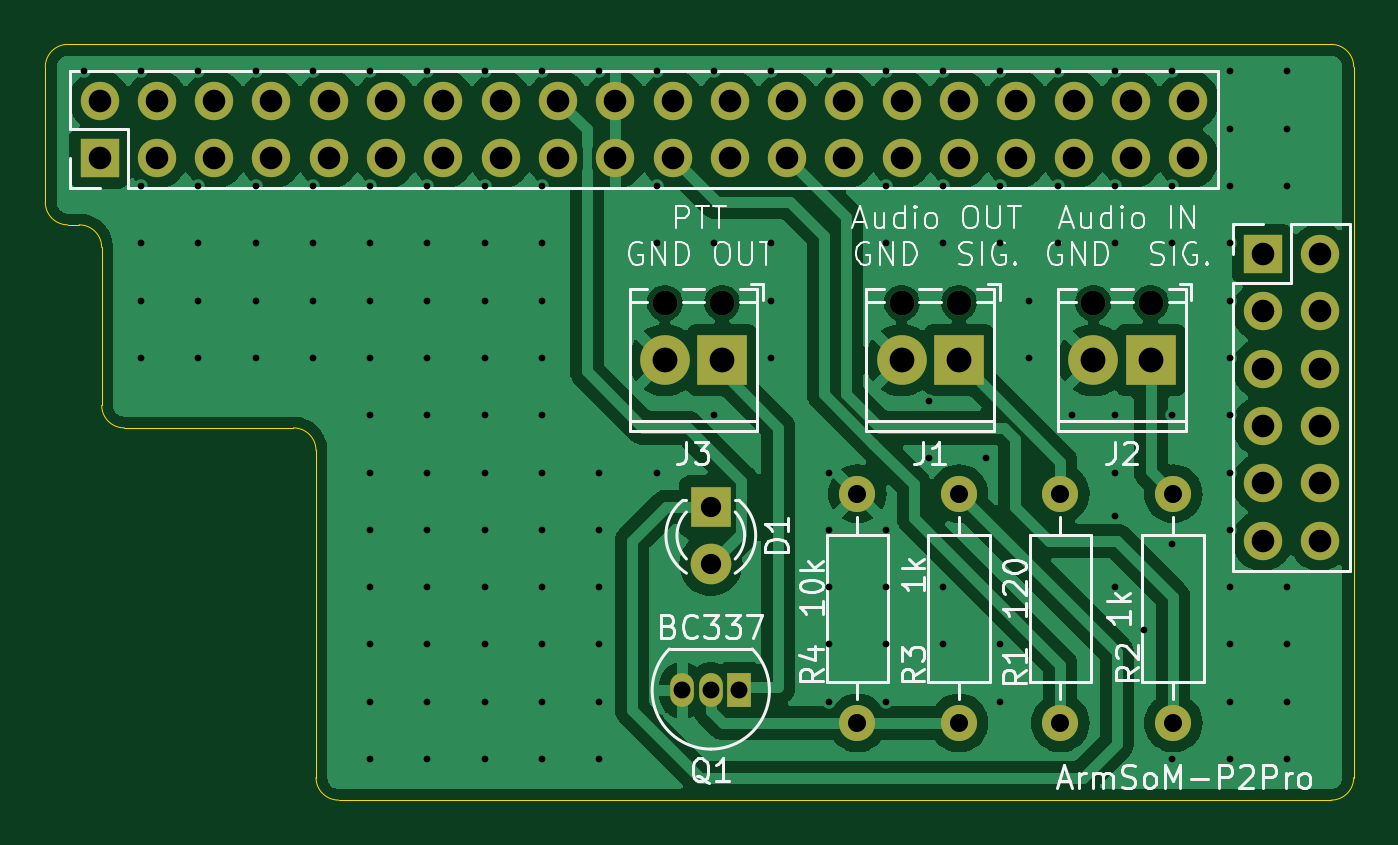
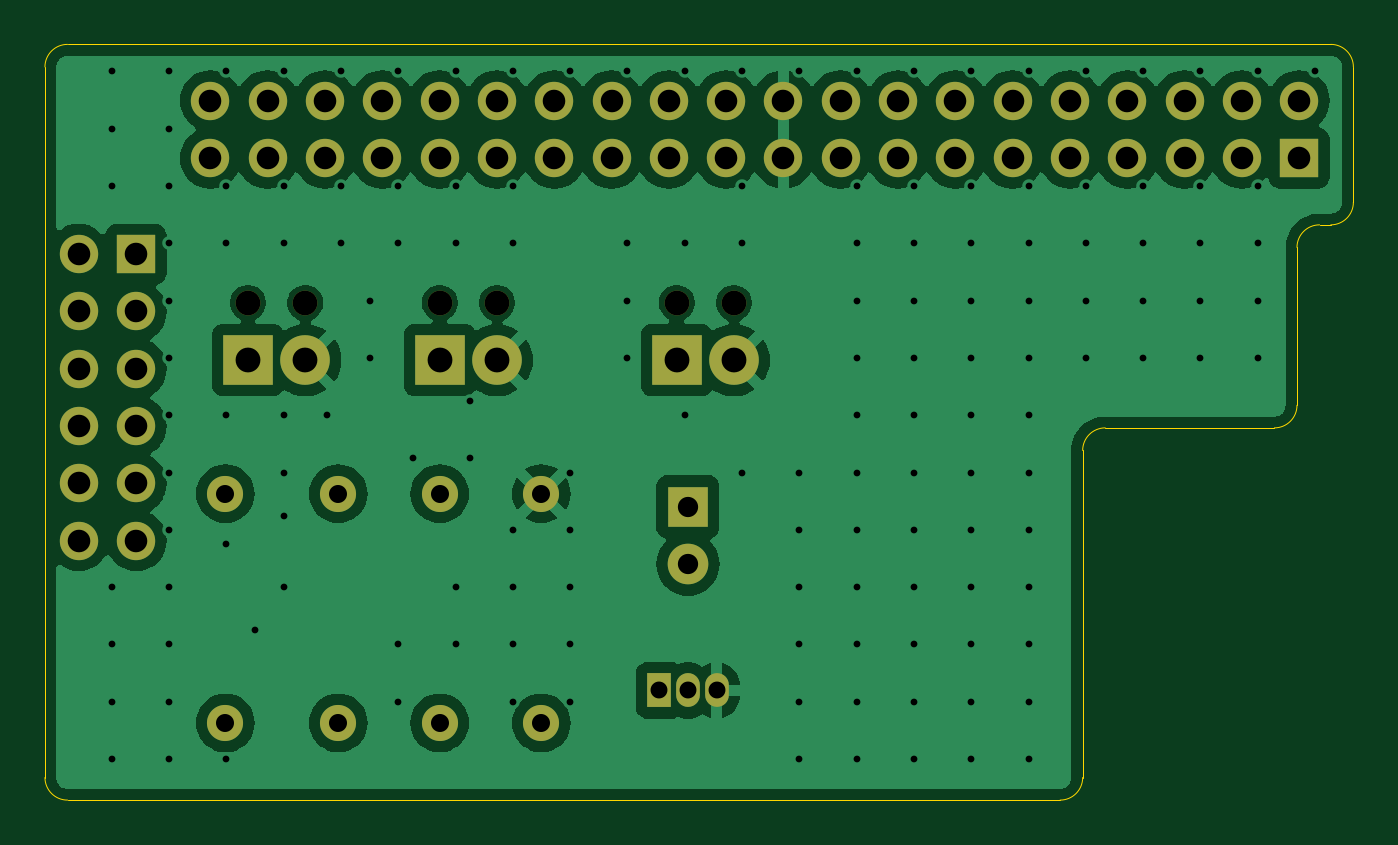
Circuit board: 11 layer files. Board 58.0 x 33.5 mm.
- bottom_copper: ArmSoM_P2Pro_Interface-B_Cu.gbr (87197 bytes)
- bottom_mask: ArmSoM_P2Pro_Interface-B_Mask.gbr (3098 bytes)
- paste: ArmSoM_P2Pro_Interface-B_Paste.gbr (480 bytes)
- bottom_silk: ArmSoM_P2Pro_Interface-B_Silkscreen.gbr (481 bytes)
- outline: ArmSoM_P2Pro_Interface-Edge_Cuts.gbr (1558 bytes)
- top_copper: ArmSoM_P2Pro_Interface-F_Cu.gbr (94933 bytes)
- top_mask: ArmSoM_P2Pro_Interface-F_Mask.gbr (3098 bytes)
- paste: ArmSoM_P2Pro_Interface-F_Paste.gbr (480 bytes)
- top_silk: ArmSoM_P2Pro_Interface-F_Silkscreen.gbr (44798 bytes)
- drill: ArmSoM_P2Pro_Interface-NPTH.drl (447 bytes)
- drill: ArmSoM_P2Pro_Interface-PTH.drl (3556 bytes)

=== bottom_copper: ArmSoM_P2Pro_Interface-B_Cu.gbr (87197 bytes, source omitted) ===
=== bottom_mask: ArmSoM_P2Pro_Interface-B_Mask.gbr ===
%TF.GenerationSoftware,KiCad,Pcbnew,8.0.3*%
%TF.CreationDate,2024-07-21T00:31:23+02:00*%
%TF.ProjectId,ArmSoM_P2Pro_Interface,41726d53-6f4d-45f5-9032-50726f5f496e,rev?*%
%TF.SameCoordinates,Original*%
%TF.FileFunction,Soldermask,Bot*%
%TF.FilePolarity,Negative*%
%FSLAX46Y46*%
G04 Gerber Fmt 4.6, Leading zero omitted, Abs format (unit mm)*
G04 Created by KiCad (PCBNEW 8.0.3) date 2024-07-21 00:31:23*
%MOMM*%
%LPD*%
G01*
G04 APERTURE LIST*
%ADD10C,1.600000*%
%ADD11O,1.600000X1.600000*%
%ADD12C,1.100000*%
%ADD13R,2.200000X2.200000*%
%ADD14C,2.200000*%
%ADD15R,1.800000X1.800000*%
%ADD16C,1.800000*%
%ADD17R,1.050000X1.500000*%
%ADD18O,1.050000X1.500000*%
%ADD19R,1.700000X1.700000*%
%ADD20O,1.700000X1.700000*%
G04 APERTURE END LIST*
D10*
%TO.C,R2*%
X124500000Y-94920000D03*
D11*
X124500000Y-105080000D03*
%TD*%
D12*
%TO.C,J3*%
X104500000Y-86460000D03*
X101960000Y-86460000D03*
D13*
X104500000Y-89000000D03*
D14*
X101960000Y-89000000D03*
%TD*%
D15*
%TO.C,D1*%
X104000000Y-95500000D03*
D16*
X104000000Y-98040000D03*
%TD*%
D10*
%TO.C,R4*%
X110500000Y-94920000D03*
D11*
X110500000Y-105080000D03*
%TD*%
D10*
%TO.C,R3*%
X115000000Y-105080000D03*
D11*
X115000000Y-94920000D03*
%TD*%
D10*
%TO.C,R1*%
X119500000Y-94920000D03*
D11*
X119500000Y-105080000D03*
%TD*%
D17*
%TO.C,Q1*%
X105270000Y-103640000D03*
D18*
X104000000Y-103640000D03*
X102730000Y-103640000D03*
%TD*%
D12*
%TO.C,J1*%
X115000000Y-86460000D03*
X112460000Y-86460000D03*
D13*
X115000000Y-89000000D03*
D14*
X112460000Y-89000000D03*
%TD*%
D12*
%TO.C,J2*%
X123500000Y-86460000D03*
X120960000Y-86460000D03*
D13*
X123500000Y-89000000D03*
D14*
X120960000Y-89000000D03*
%TD*%
D19*
%TO.C,IC1*%
X76905011Y-80040000D03*
D20*
X76905011Y-77500000D03*
X79445011Y-80040000D03*
X79445011Y-77500000D03*
X81985011Y-80040000D03*
X81985011Y-77500000D03*
X84525011Y-80040000D03*
X84525011Y-77500000D03*
X87065011Y-80040000D03*
X87065011Y-77500000D03*
X89605011Y-80040000D03*
X89605011Y-77500000D03*
X92145011Y-80040000D03*
X92145011Y-77500000D03*
X94685011Y-80040000D03*
X94685011Y-77500000D03*
X97225011Y-80040000D03*
X97225011Y-77500000D03*
X99765011Y-80040000D03*
X99765011Y-77500000D03*
X102305011Y-80040000D03*
X102305011Y-77500000D03*
X104845011Y-80040000D03*
X104845011Y-77500000D03*
X107385011Y-80040000D03*
X107385011Y-77500000D03*
X109925011Y-80040000D03*
X109925011Y-77500000D03*
X112465011Y-80040000D03*
X112465011Y-77500000D03*
X115005011Y-80040000D03*
X115005011Y-77500000D03*
X117545011Y-80040000D03*
X117545011Y-77500000D03*
X120085011Y-80040000D03*
X120085011Y-77500000D03*
X122625011Y-80040000D03*
X122625011Y-77500000D03*
X125165011Y-80040000D03*
X125165011Y-77500000D03*
D19*
X128460000Y-84300000D03*
D20*
X131000000Y-84300000D03*
X128460000Y-86840000D03*
X131000000Y-86840000D03*
X128460000Y-89380000D03*
X131000000Y-89380000D03*
X128460000Y-91920000D03*
X131000000Y-91920000D03*
X128460000Y-94460000D03*
X131000000Y-94460000D03*
X128460000Y-97000000D03*
X131000000Y-97000000D03*
%TD*%
M02*

=== paste: ArmSoM_P2Pro_Interface-B_Paste.gbr ===
%TF.GenerationSoftware,KiCad,Pcbnew,8.0.3*%
%TF.CreationDate,2024-07-21T00:31:23+02:00*%
%TF.ProjectId,ArmSoM_P2Pro_Interface,41726d53-6f4d-45f5-9032-50726f5f496e,rev?*%
%TF.SameCoordinates,Original*%
%TF.FileFunction,Paste,Bot*%
%TF.FilePolarity,Positive*%
%FSLAX46Y46*%
G04 Gerber Fmt 4.6, Leading zero omitted, Abs format (unit mm)*
G04 Created by KiCad (PCBNEW 8.0.3) date 2024-07-21 00:31:23*
%MOMM*%
%LPD*%
G01*
G04 APERTURE LIST*
G04 APERTURE END LIST*
M02*

=== bottom_silk: ArmSoM_P2Pro_Interface-B_Silkscreen.gbr ===
%TF.GenerationSoftware,KiCad,Pcbnew,8.0.3*%
%TF.CreationDate,2024-07-21T00:31:23+02:00*%
%TF.ProjectId,ArmSoM_P2Pro_Interface,41726d53-6f4d-45f5-9032-50726f5f496e,rev?*%
%TF.SameCoordinates,Original*%
%TF.FileFunction,Legend,Bot*%
%TF.FilePolarity,Positive*%
%FSLAX46Y46*%
G04 Gerber Fmt 4.6, Leading zero omitted, Abs format (unit mm)*
G04 Created by KiCad (PCBNEW 8.0.3) date 2024-07-21 00:31:23*
%MOMM*%
%LPD*%
G01*
G04 APERTURE LIST*
G04 APERTURE END LIST*
M02*

=== outline: ArmSoM_P2Pro_Interface-Edge_Cuts.gbr ===
%TF.GenerationSoftware,KiCad,Pcbnew,8.0.3*%
%TF.CreationDate,2024-07-21T00:31:23+02:00*%
%TF.ProjectId,ArmSoM_P2Pro_Interface,41726d53-6f4d-45f5-9032-50726f5f496e,rev?*%
%TF.SameCoordinates,Original*%
%TF.FileFunction,Profile,NP*%
%FSLAX46Y46*%
G04 Gerber Fmt 4.6, Leading zero omitted, Abs format (unit mm)*
G04 Created by KiCad (PCBNEW 8.0.3) date 2024-07-21 00:31:24*
%MOMM*%
%LPD*%
G01*
G04 APERTURE LIST*
%TA.AperFunction,Profile*%
%ADD10C,0.050000*%
%TD*%
G04 APERTURE END LIST*
D10*
X75500000Y-83000000D02*
X76000000Y-83000000D01*
X131500002Y-75000000D02*
X75500000Y-75000000D01*
X77000000Y-84000000D02*
X77000000Y-91000001D01*
X75500000Y-83000000D02*
G75*
G02*
X74500000Y-82000000I0J1000000D01*
G01*
X131500002Y-75000000D02*
G75*
G02*
X132500000Y-76000000I-2J-1000000D01*
G01*
X87499998Y-108500000D02*
G75*
G02*
X86500000Y-107500001I2J1000000D01*
G01*
X132500000Y-107500000D02*
X132500000Y-76000000D01*
X74500000Y-76000000D02*
G75*
G02*
X75500000Y-75000000I1000000J0D01*
G01*
X87500000Y-108500000D02*
X131500000Y-108500000D01*
X74500000Y-76000000D02*
X74500000Y-82000000D01*
X132500000Y-107500000D02*
G75*
G02*
X131500002Y-108500000I-1000000J0D01*
G01*
X86500000Y-93000000D02*
X86500000Y-107500001D01*
X76000002Y-83000000D02*
G75*
G02*
X76999998Y-84000000I-3J-999999D01*
G01*
X85500000Y-92000000D02*
G75*
G02*
X86500000Y-93000000I0J-1000000D01*
G01*
X77999998Y-92000000D02*
G75*
G02*
X77000000Y-91000001I2J1000000D01*
G01*
X77999998Y-92000000D02*
X85500000Y-92000000D01*
M02*

=== top_copper: ArmSoM_P2Pro_Interface-F_Cu.gbr (94933 bytes, source omitted) ===
=== top_mask: ArmSoM_P2Pro_Interface-F_Mask.gbr ===
%TF.GenerationSoftware,KiCad,Pcbnew,8.0.3*%
%TF.CreationDate,2024-07-21T00:31:23+02:00*%
%TF.ProjectId,ArmSoM_P2Pro_Interface,41726d53-6f4d-45f5-9032-50726f5f496e,rev?*%
%TF.SameCoordinates,Original*%
%TF.FileFunction,Soldermask,Top*%
%TF.FilePolarity,Negative*%
%FSLAX46Y46*%
G04 Gerber Fmt 4.6, Leading zero omitted, Abs format (unit mm)*
G04 Created by KiCad (PCBNEW 8.0.3) date 2024-07-21 00:31:23*
%MOMM*%
%LPD*%
G01*
G04 APERTURE LIST*
%ADD10C,1.600000*%
%ADD11O,1.600000X1.600000*%
%ADD12C,1.100000*%
%ADD13R,2.200000X2.200000*%
%ADD14C,2.200000*%
%ADD15R,1.800000X1.800000*%
%ADD16C,1.800000*%
%ADD17R,1.050000X1.500000*%
%ADD18O,1.050000X1.500000*%
%ADD19R,1.700000X1.700000*%
%ADD20O,1.700000X1.700000*%
G04 APERTURE END LIST*
D10*
%TO.C,R2*%
X124500000Y-94920000D03*
D11*
X124500000Y-105080000D03*
%TD*%
D12*
%TO.C,J3*%
X104500000Y-86460000D03*
X101960000Y-86460000D03*
D13*
X104500000Y-89000000D03*
D14*
X101960000Y-89000000D03*
%TD*%
D15*
%TO.C,D1*%
X104000000Y-95500000D03*
D16*
X104000000Y-98040000D03*
%TD*%
D10*
%TO.C,R4*%
X110500000Y-94920000D03*
D11*
X110500000Y-105080000D03*
%TD*%
D10*
%TO.C,R3*%
X115000000Y-105080000D03*
D11*
X115000000Y-94920000D03*
%TD*%
D10*
%TO.C,R1*%
X119500000Y-94920000D03*
D11*
X119500000Y-105080000D03*
%TD*%
D17*
%TO.C,Q1*%
X105270000Y-103640000D03*
D18*
X104000000Y-103640000D03*
X102730000Y-103640000D03*
%TD*%
D12*
%TO.C,J1*%
X115000000Y-86460000D03*
X112460000Y-86460000D03*
D13*
X115000000Y-89000000D03*
D14*
X112460000Y-89000000D03*
%TD*%
D12*
%TO.C,J2*%
X123500000Y-86460000D03*
X120960000Y-86460000D03*
D13*
X123500000Y-89000000D03*
D14*
X120960000Y-89000000D03*
%TD*%
D19*
%TO.C,IC1*%
X76905011Y-80040000D03*
D20*
X76905011Y-77500000D03*
X79445011Y-80040000D03*
X79445011Y-77500000D03*
X81985011Y-80040000D03*
X81985011Y-77500000D03*
X84525011Y-80040000D03*
X84525011Y-77500000D03*
X87065011Y-80040000D03*
X87065011Y-77500000D03*
X89605011Y-80040000D03*
X89605011Y-77500000D03*
X92145011Y-80040000D03*
X92145011Y-77500000D03*
X94685011Y-80040000D03*
X94685011Y-77500000D03*
X97225011Y-80040000D03*
X97225011Y-77500000D03*
X99765011Y-80040000D03*
X99765011Y-77500000D03*
X102305011Y-80040000D03*
X102305011Y-77500000D03*
X104845011Y-80040000D03*
X104845011Y-77500000D03*
X107385011Y-80040000D03*
X107385011Y-77500000D03*
X109925011Y-80040000D03*
X109925011Y-77500000D03*
X112465011Y-80040000D03*
X112465011Y-77500000D03*
X115005011Y-80040000D03*
X115005011Y-77500000D03*
X117545011Y-80040000D03*
X117545011Y-77500000D03*
X120085011Y-80040000D03*
X120085011Y-77500000D03*
X122625011Y-80040000D03*
X122625011Y-77500000D03*
X125165011Y-80040000D03*
X125165011Y-77500000D03*
D19*
X128460000Y-84300000D03*
D20*
X131000000Y-84300000D03*
X128460000Y-86840000D03*
X131000000Y-86840000D03*
X128460000Y-89380000D03*
X131000000Y-89380000D03*
X128460000Y-91920000D03*
X131000000Y-91920000D03*
X128460000Y-94460000D03*
X131000000Y-94460000D03*
X128460000Y-97000000D03*
X131000000Y-97000000D03*
%TD*%
M02*

=== paste: ArmSoM_P2Pro_Interface-F_Paste.gbr ===
%TF.GenerationSoftware,KiCad,Pcbnew,8.0.3*%
%TF.CreationDate,2024-07-21T00:31:23+02:00*%
%TF.ProjectId,ArmSoM_P2Pro_Interface,41726d53-6f4d-45f5-9032-50726f5f496e,rev?*%
%TF.SameCoordinates,Original*%
%TF.FileFunction,Paste,Top*%
%TF.FilePolarity,Positive*%
%FSLAX46Y46*%
G04 Gerber Fmt 4.6, Leading zero omitted, Abs format (unit mm)*
G04 Created by KiCad (PCBNEW 8.0.3) date 2024-07-21 00:31:23*
%MOMM*%
%LPD*%
G01*
G04 APERTURE LIST*
G04 APERTURE END LIST*
M02*

=== top_silk: ArmSoM_P2Pro_Interface-F_Silkscreen.gbr (44798 bytes, source omitted) ===
=== drill: ArmSoM_P2Pro_Interface-NPTH.drl ===
M48
; DRILL file {KiCad 8.0.3} date 2024-07-21T00:31:29+0200
; FORMAT={-:-/ absolute / inch / decimal}
; #@! TF.CreationDate,2024-07-21T00:31:29+02:00
; #@! TF.GenerationSoftware,Kicad,Pcbnew,8.0.3
; #@! TF.FileFunction,NonPlated,1,2,NPTH
FMAT,2
INCH
; #@! TA.AperFunction,NonPlated,NPTH,ComponentDrill
T1C0.0433
%
G90
G05
T1
X4.0142Y-3.4039
X4.1142Y-3.4039
X4.4276Y-3.4039
X4.5276Y-3.4039
X4.7622Y-3.4039
X4.8622Y-3.4039
M30

=== drill: ArmSoM_P2Pro_Interface-PTH.drl ===
M48
; DRILL file {KiCad 8.0.3} date 2024-07-21T00:31:29+0200
; FORMAT={-:-/ absolute / inch / decimal}
; #@! TF.CreationDate,2024-07-21T00:31:29+02:00
; #@! TF.GenerationSoftware,Kicad,Pcbnew,8.0.3
; #@! TF.FileFunction,Plated,1,2,PTH
FMAT,2
INCH
; #@! TA.AperFunction,Plated,PTH,ViaDrill
T1C0.0118
; #@! TA.AperFunction,Plated,PTH,ComponentDrill
T2C0.0295
; #@! TA.AperFunction,Plated,PTH,ComponentDrill
T3C0.0315
; #@! TA.AperFunction,Plated,PTH,ComponentDrill
T4C0.0354
; #@! TA.AperFunction,Plated,PTH,ComponentDrill
T5C0.0394
; #@! TA.AperFunction,Plated,PTH,ComponentDrill
T6C0.0433
%
G90
G05
T1
X3.0Y-3.0
X3.1Y-3.0
X3.1Y-3.2
X3.1Y-3.3
X3.1Y-3.4
X3.1Y-3.5
X3.2Y-3.0
X3.2Y-3.2
X3.2Y-3.3
X3.2Y-3.4
X3.2Y-3.5
X3.3Y-3.0
X3.3Y-3.2
X3.3Y-3.3
X3.3Y-3.4
X3.3Y-3.5
X3.4Y-3.0
X3.4Y-3.2
X3.4Y-3.3
X3.4Y-3.4
X3.4Y-3.5
X3.5Y-3.0
X3.5Y-3.2
X3.5Y-3.3
X3.5Y-3.4
X3.5Y-3.5
X3.5Y-3.6
X3.5Y-3.7
X3.5Y-3.8
X3.5Y-3.9
X3.5Y-4.0
X3.5Y-4.1
X3.5Y-4.2
X3.6Y-3.0
X3.6Y-3.2
X3.6Y-3.3
X3.6Y-3.4
X3.6Y-3.5
X3.6Y-3.6
X3.6Y-3.7
X3.6Y-3.8
X3.6Y-3.9
X3.6Y-4.0
X3.6Y-4.1
X3.6Y-4.2
X3.7Y-3.0
X3.7Y-3.2
X3.7Y-3.3
X3.7Y-3.4
X3.7Y-3.5
X3.7Y-3.6
X3.7Y-3.7
X3.7Y-3.8
X3.7Y-3.9
X3.7Y-4.0
X3.7Y-4.1
X3.7Y-4.2
X3.8Y-3.0
X3.8Y-3.2
X3.8Y-3.3
X3.8Y-3.4
X3.8Y-3.5
X3.8Y-3.6
X3.8Y-3.7
X3.8Y-3.8
X3.8Y-3.9
X3.8Y-4.0
X3.8Y-4.1
X3.8Y-4.2
X3.9Y-3.0
X3.9Y-3.7
X3.9Y-3.8
X3.9Y-3.9
X3.9Y-4.0
X3.9Y-4.1
X3.9Y-4.2
X4.0Y-3.0
X4.0Y-3.2
X4.0Y-3.3
X4.0Y-3.7
X4.1Y-3.0
X4.1Y-3.3
X4.1Y-3.6
X4.2Y-3.0
X4.2Y-3.3
X4.2Y-3.4
X4.2Y-3.5
X4.3Y-3.0
X4.3Y-3.7
X4.3Y-3.8
X4.3Y-3.9
X4.3Y-4.0
X4.3Y-4.1
X4.4Y-3.0
X4.4Y-3.2
X4.4Y-3.3
X4.4Y-3.8
X4.4Y-3.9
X4.4Y-4.0
X4.4Y-4.1
X4.475Y-3.575
X4.475Y-3.675
X4.5Y-3.0
X4.5Y-3.2
X4.5Y-3.3
X4.5Y-3.9
X4.5Y-4.0
X4.575Y-3.675
X4.6Y-3.0
X4.6Y-3.2
X4.6Y-3.3
X4.6Y-4.0
X4.6Y-4.1
X4.65Y-3.4
X4.65Y-3.5
X4.7Y-3.0
X4.7Y-3.2
X4.7Y-3.3
X4.725Y-3.6
X4.8Y-3.0
X4.8Y-3.2
X4.8Y-3.3
X4.8Y-3.6
X4.8Y-3.7
X4.8Y-3.775
X4.8Y-3.9
X4.85Y-3.975
X4.9Y-3.0
X4.9Y-3.2
X4.9Y-3.3
X4.9Y-3.6
X4.9Y-3.825
X4.9Y-4.2
X5.0Y-3.0
X5.0Y-3.1
X5.0Y-3.2
X5.0Y-3.3
X5.0Y-3.4
X5.0Y-3.5
X5.0Y-3.6
X5.0Y-3.7
X5.0Y-3.8
X5.0Y-3.9
X5.0Y-4.0
X5.0Y-4.1
X5.0Y-4.2
X5.1Y-3.0
X5.1Y-3.1
X5.1Y-3.2
X5.1Y-3.9
X5.1Y-4.0
X5.1Y-4.1
X5.1Y-4.2
T2
X4.0445Y-4.0803
X4.0945Y-4.0803
X4.1445Y-4.0803
T3
X4.3504Y-3.737
X4.3504Y-4.137
X4.5276Y-3.737
X4.5276Y-4.137
X4.7047Y-3.737
X4.7047Y-4.137
X4.9016Y-3.737
X4.9016Y-4.137
T4
X4.0945Y-3.7598
X4.0945Y-3.8598
T5
X3.0278Y-3.0512
X3.0278Y-3.1512
X3.1278Y-3.0512
X3.1278Y-3.1512
X3.2278Y-3.0512
X3.2278Y-3.1512
X3.3278Y-3.0512
X3.3278Y-3.1512
X3.4278Y-3.0512
X3.4278Y-3.1512
X3.5278Y-3.0512
X3.5278Y-3.1512
X3.6278Y-3.0512
X3.6278Y-3.1512
X3.7278Y-3.0512
X3.7278Y-3.1512
X3.8278Y-3.0512
X3.8278Y-3.1512
X3.9278Y-3.0512
X3.9278Y-3.1512
X4.0278Y-3.0512
X4.0278Y-3.1512
X4.1278Y-3.0512
X4.1278Y-3.1512
X4.2278Y-3.0512
X4.2278Y-3.1512
X4.3278Y-3.0512
X4.3278Y-3.1512
X4.4278Y-3.0512
X4.4278Y-3.1512
X4.5278Y-3.0512
X4.5278Y-3.1512
X4.6278Y-3.0512
X4.6278Y-3.1512
X4.7278Y-3.0512
X4.7278Y-3.1512
X4.8278Y-3.0512
X4.8278Y-3.1512
X4.9278Y-3.0512
X4.9278Y-3.1512
X5.0575Y-3.3189
X5.0575Y-3.4189
X5.0575Y-3.5189
X5.0575Y-3.6189
X5.0575Y-3.7189
X5.0575Y-3.8189
X5.1575Y-3.3189
X5.1575Y-3.4189
X5.1575Y-3.5189
X5.1575Y-3.6189
X5.1575Y-3.7189
X5.1575Y-3.8189
T6
X4.0142Y-3.5039
X4.1142Y-3.5039
X4.4276Y-3.5039
X4.5276Y-3.5039
X4.7622Y-3.5039
X4.8622Y-3.5039
M30

